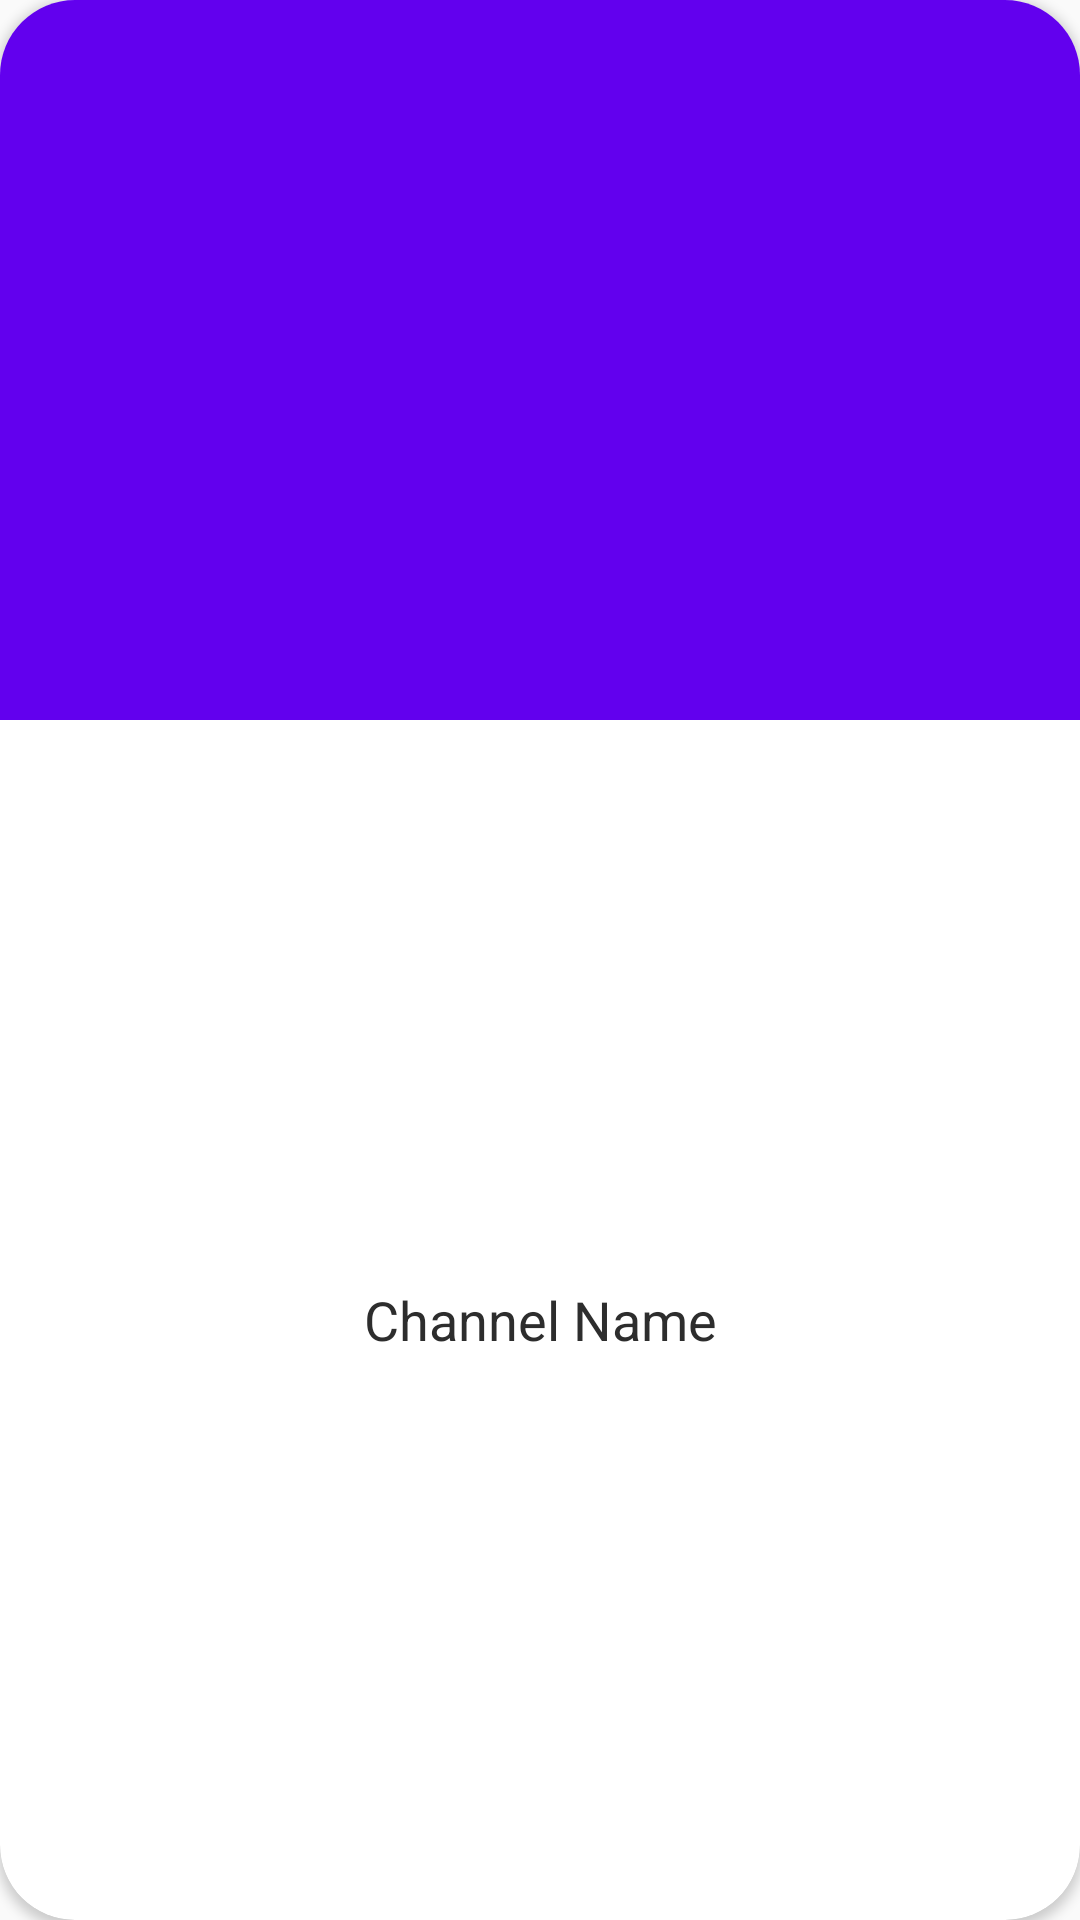

Produce the Android XML layout that renders to this screen, including the resource entries it uses.
<!-- AndroidManifest.xml: application theme AppTheme -->
<!-- res/layout/channel_cards.xml -->
<?xml version="1.0" encoding="utf-8"?>
<androidx.cardview.widget.CardView
    xmlns:android="http://schemas.android.com/apk/res/android"
    android:layout_width="200dp"
    android:layout_height="270dp"
    xmlns:app="http://schemas.android.com/apk/res-auto"
    android:layout_margin="5dp"
    app:cardCornerRadius="25dp">
    <LinearLayout
        android:layout_width="match_parent"
        android:layout_height="match_parent"
        android:orientation="vertical"
        >
        <ImageView
            android:id="@+id/channelimageview"
            android:layout_width="match_parent"
            android:layout_height="240dp"
            android:scaleType="centerCrop"
            android:background="@color/colorPrimary"/>
        <TextView
            android:id="@+id/channeltextview"
            android:layout_width="match_parent"
            android:layout_height="match_parent"
            android:text="Channel Name"
            android:gravity="center"
            android:textSize="18sp"
            android:textColor="#2d2d2d"/>
    </LinearLayout>
</androidx.cardview.widget.CardView>
<!-- resources referenced by this layout -->
<resources>
  <style name="AppTheme" parent="Theme.AppCompat.Light.NoActionBar">
          
          <item name="colorPrimary">@color/colorPrimary</item>
          <item name="colorPrimaryDark">#1976D2</item>
          <item name="colorAccent">@color/colorAccent</item>
      </style>
  <!-- not gathered from this repository: default colours our renderer supplied (Android Studio template values) -->
  <color name="colorPrimary">#FF6200EE</color>
  <color name="colorAccent">#FF03DAC5</color>
</resources>
